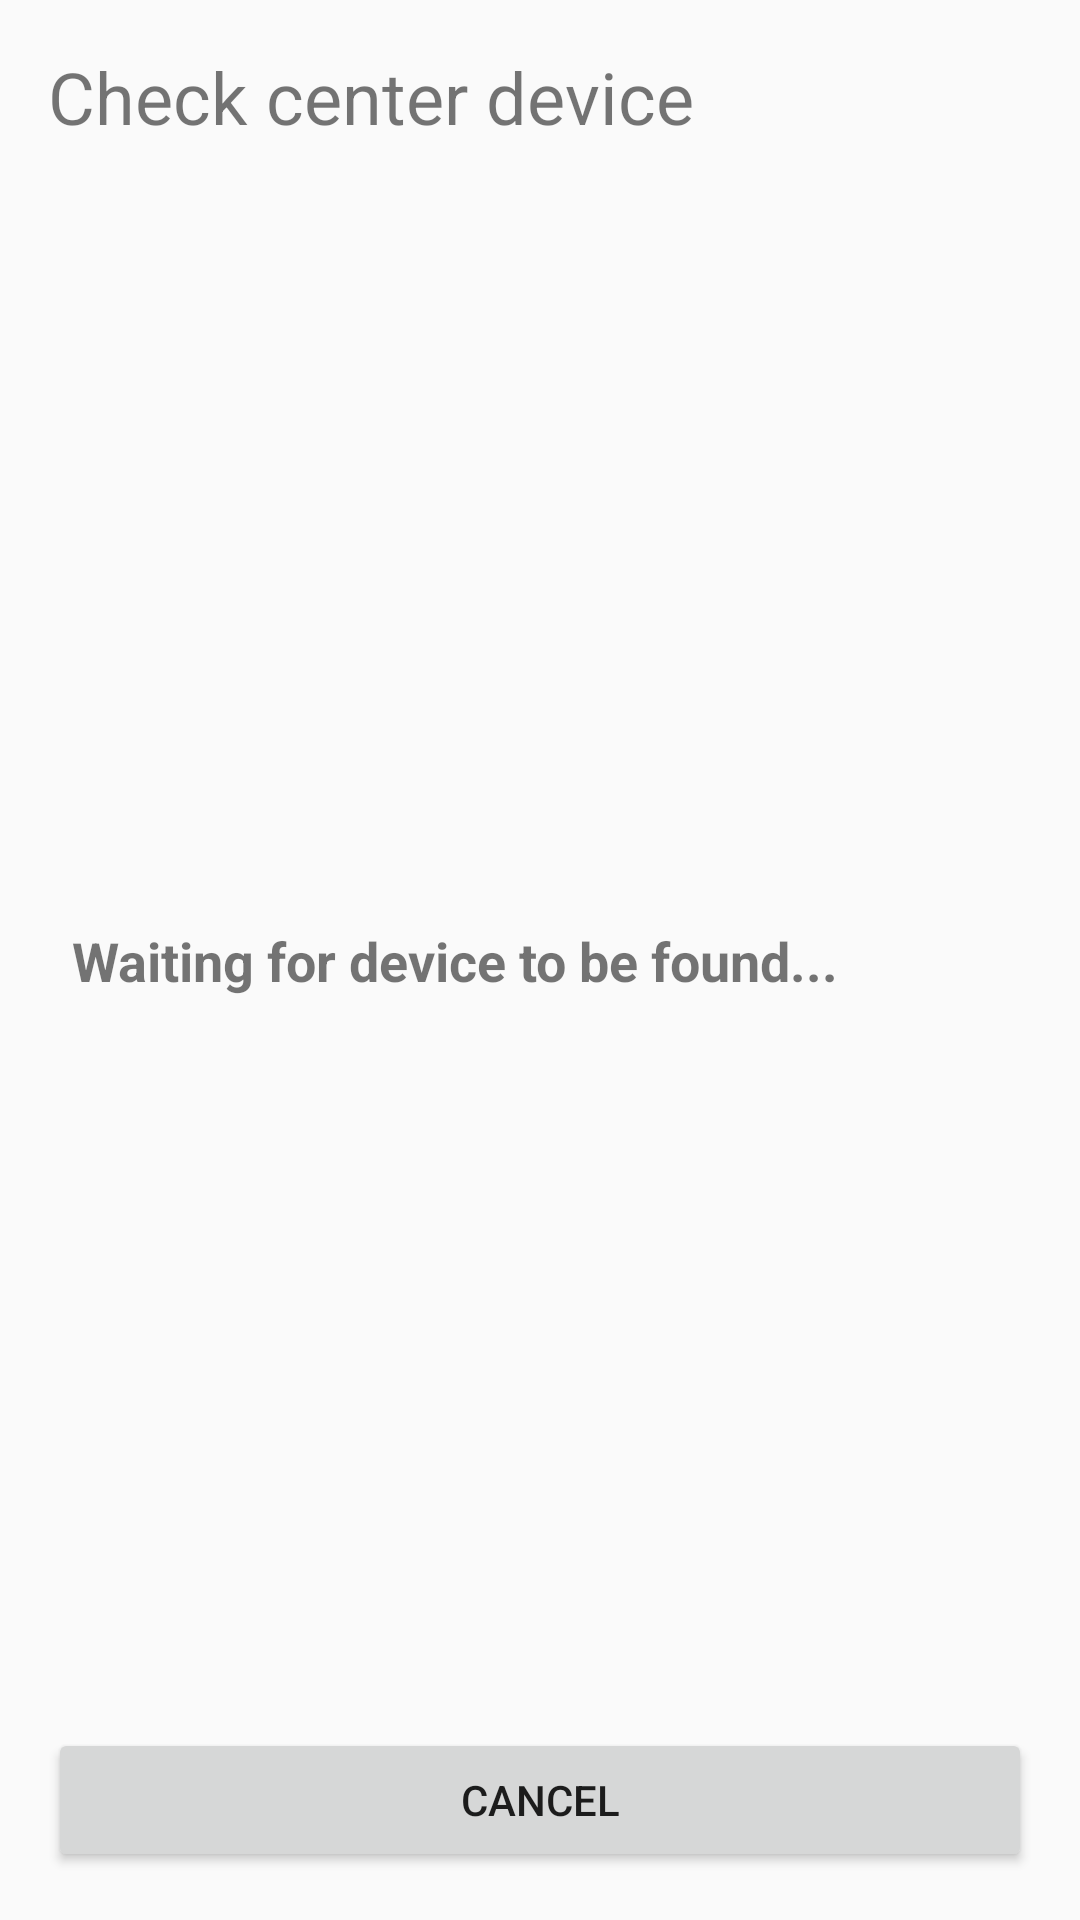

The Android layout XML behind this screen, and the referenced resources:
<!-- AndroidManifest.xml: application theme Theme.RogoClone -->
<!-- res/layout/fragment_checkcenterdevice.xml -->
<?xml version="1.0" encoding="utf-8"?>
<LinearLayout xmlns:android="http://schemas.android.com/apk/res/android"
    android:orientation="vertical"
    android:layout_width="match_parent"
    android:layout_height="match_parent"
    android:padding="16dp" >

    <TextView
        android:layout_width="match_parent"
        android:layout_height="wrap_content"
        android:text="Check center device"
        android:textSize="24sp"
        android:layout_marginBottom="16dp" />


    <ListView
        android:id="@+id/device_listview"
        android:layout_width="match_parent"
        android:layout_height="wrap_content"
        android:layout_weight="1"
        android:visibility="gone" />

    <LinearLayout
        android:id="@+id/no_device_found_layout"
        android:layout_width="match_parent"
        android:layout_height="wrap_content"
        android:orientation="vertical"
        android:layout_weight="1"
        android:visibility="gone">

        <Space
            android:layout_width="match_parent"
            android:layout_height="0dp"
            android:layout_weight="1" />

        <TextView
            android:layout_width="match_parent"
            android:layout_height="wrap_content"
            android:text="No devices found..."
            android:textSize="18sp"
            android:textStyle="bold"
            android:padding="8dp"/>

        <Space
            android:layout_width="match_parent"
            android:layout_height="0dp"
            android:layout_weight="1" />

    </LinearLayout>

    <LinearLayout
        android:id="@+id/wait_device_layout"
        android:layout_width="match_parent"
        android:layout_height="wrap_content"
        android:orientation="vertical"
        android:layout_weight="1">

        <Space
            android:layout_width="match_parent"
            android:layout_height="0dp"
            android:layout_weight="1" />

        <TextView
            android:layout_width="match_parent"
            android:layout_height="wrap_content"
            android:text="Waiting for device to be found..."
            android:textSize="18sp"
            android:textStyle="bold"
            android:padding="8dp"/>

        <Space
            android:layout_width="match_parent"
            android:layout_height="0dp"
            android:layout_weight="1" />

    </LinearLayout>

    <LinearLayout
        android:layout_width="match_parent"
        android:layout_height="wrap_content"
        android:orientation="horizontal">

        <Button
            android:id="@+id/cancel_button"
            android:layout_width="match_parent"
            android:layout_height="wrap_content"
            android:layout_gravity="bottom"
            android:text="Cancel"
            android:layout_weight="1" />









    </LinearLayout>



</LinearLayout>
<!-- resources referenced by this layout -->
<resources>
  <style name="Theme.RogoClone" parent="android:Theme.Material.Light.NoActionBar" />
</resources>
